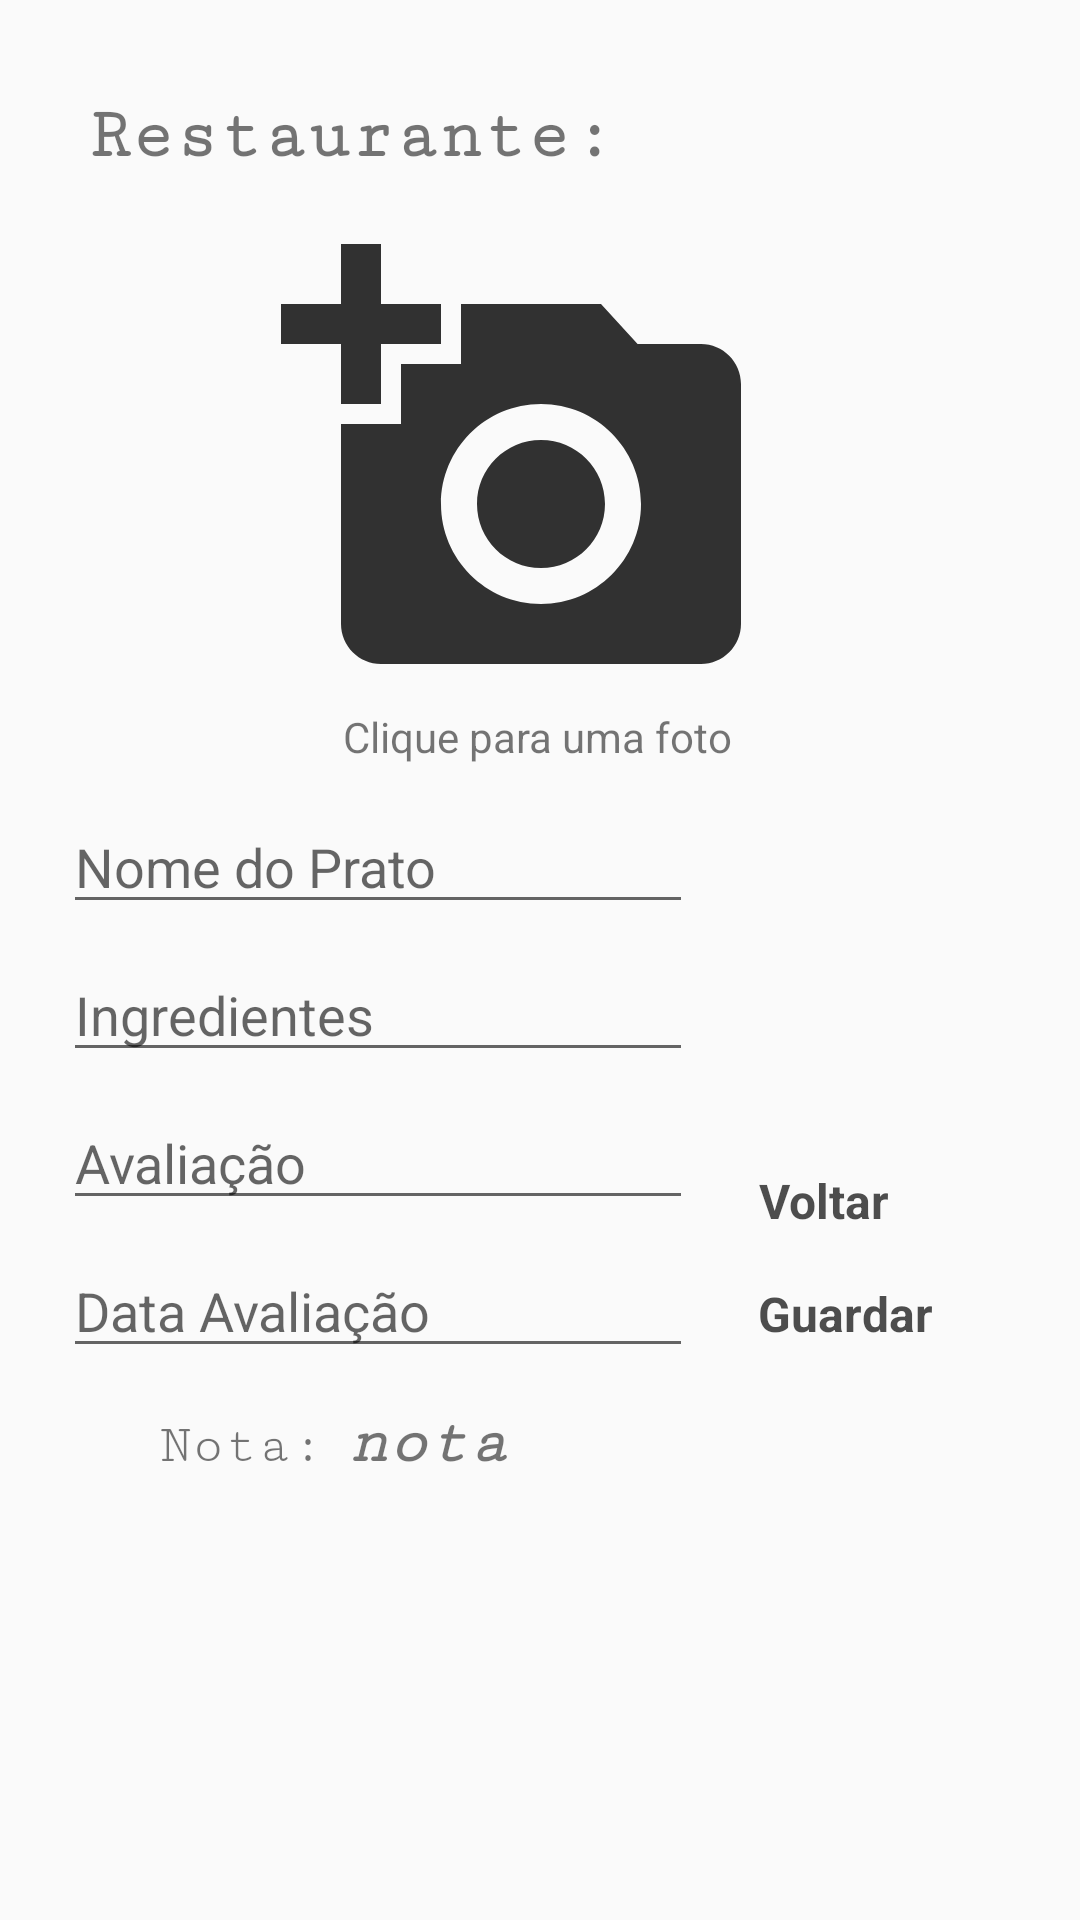

Reconstruct the res/layout file that produces this screen, plus the resources it refers to.
<!-- AndroidManifest.xml: application theme AppTheme -->
<!-- res/layout/activity_rating_refeicoes.xml -->
<?xml version="1.0" encoding="utf-8"?>
<androidx.constraintlayout.widget.ConstraintLayout xmlns:android="http://schemas.android.com/apk/res/android"
    xmlns:app="http://schemas.android.com/apk/res-auto"
    xmlns:tools="http://schemas.android.com/tools"
    android:id="@+id/rootLayout"
    android:layout_width="match_parent"
    android:layout_height="match_parent"
    android:background="@drawable/gradient_animation"
    tools:context=".activities.RatingRefeicoesActivity">

    <ImageView
        android:id="@+id/foodView"
        android:layout_width="220dp"
        android:layout_height="160dp"
        android:layout_marginStart="145dp"
        android:layout_marginLeft="145dp"
        android:layout_marginTop="16dp"
        android:layout_marginEnd="158dp"
        android:layout_marginRight="158dp"
        android:contentDescription="@string/todo"
        app:layout_constraintEnd_toEndOf="parent"
        app:layout_constraintStart_toStartOf="parent"
        app:layout_constraintTop_toBottomOf="@+id/txtNomeRestauranteAvaliacao"
        app:srcCompat="@drawable/ic_add_a_photo_black_24dp" />

    <EditText
        android:id="@+id/edtNomePrato"
        android:layout_width="wrap_content"
        android:layout_height="wrap_content"
        android:layout_marginTop="32dp"
        android:autofillHints=""
        android:ems="10"
        android:hint="@string/nome_do_prato"
        android:inputType="textPersonName"
        app:layout_constraintStart_toStartOf="@+id/guideline"
        app:layout_constraintTop_toBottomOf="@+id/foodView" />

    <EditText
        android:id="@+id/edtIngredientes"
        android:layout_width="wrap_content"
        android:layout_height="wrap_content"
        android:layout_marginTop="8dp"
        android:autofillHints=""
        android:ems="10"
        android:hint="@string/ingredientes"
        android:inputType="textPersonName"
        app:layout_constraintStart_toStartOf="@+id/guideline"
        app:layout_constraintTop_toBottomOf="@+id/edtNomePrato" />

    <EditText
        android:id="@+id/edtAvaliacao"
        android:layout_width="wrap_content"
        android:layout_height="wrap_content"
        android:layout_marginTop="8dp"
        android:autofillHints=""
        android:ems="10"
        android:hint="@string/avalia_o"
        android:inputType="textPersonName"
        app:layout_constraintStart_toStartOf="@+id/guideline"
        app:layout_constraintTop_toBottomOf="@+id/edtIngredientes" />

    <EditText
        android:id="@+id/edtDataAvaliacao"
        android:layout_width="wrap_content"
        android:layout_height="wrap_content"
        android:layout_marginTop="8dp"
        android:autofillHints=""
        android:ems="10"
        android:hint="@string/data_avalia_o"
        android:inputType="textPersonName"
        app:layout_constraintStart_toStartOf="@+id/guideline"
        app:layout_constraintTop_toBottomOf="@+id/edtAvaliacao" />

    <androidx.constraintlayout.widget.Guideline
        android:id="@+id/guideline"
        android:layout_width="wrap_content"
        android:layout_height="wrap_content"
        android:orientation="vertical"
        app:layout_constraintGuide_begin="21dp" />

    <Button
        android:id="@+id/updateBtn"
        android:layout_width="wrap_content"
        android:layout_height="wrap_content"
        android:text="@string/guardar"
        app:layout_constraintBaseline_toBaselineOf="@+id/edtDataAvaliacao"
        app:layout_constraintStart_toEndOf="@+id/edtDataAvaliacao"
        app:layout_constraintStart_toStartOf="@+id/voltarBtn" />

    <TextView
        android:id="@+id/txtNomeRestauranteAvaliacao"
        android:layout_width="wrap_content"
        android:layout_height="wrap_content"
        android:layout_marginStart="8dp"
        android:layout_marginLeft="8dp"
        android:layout_marginTop="32dp"
        android:fontFamily="serif-monospace"
        android:text="@string/restaurante"
        android:textSize="24sp"
        android:textStyle="bold"
        app:layout_constraintStart_toStartOf="@+id/guideline"
        app:layout_constraintTop_toTopOf="parent" />

    <TextView
        android:id="@+id/textView4"
        android:layout_width="wrap_content"
        android:layout_height="wrap_content"
        android:layout_marginStart="32dp"
        android:layout_marginLeft="32dp"
        android:layout_marginTop="16dp"
        android:fontFamily="serif-monospace"
        android:text="Nota:"
        android:textSize="18sp"
        app:layout_constraintStart_toStartOf="@+id/guideline"
        app:layout_constraintTop_toBottomOf="@+id/edtDataAvaliacao" />

    <SeekBar
        android:id="@+id/seekBar"
        style="@android:style/Widget.Material.SeekBar.Discrete"
        android:layout_width="208dp"
        android:layout_height="54dp"
        android:layout_marginStart="173dp"
        android:layout_marginLeft="173dp"
        android:layout_marginTop="8dp"
        android:layout_marginEnd="197dp"
        android:layout_marginRight="197dp"
        android:max="10"
        android:progress="1"
        app:layout_constraintEnd_toEndOf="parent"
        app:layout_constraintStart_toStartOf="parent"
        app:layout_constraintTop_toBottomOf="@+id/textView4" />

    <TextView
        android:id="@+id/txtNota"
        android:layout_width="wrap_content"
        android:layout_height="wrap_content"
        android:layout_marginStart="8dp"
        android:layout_marginLeft="8dp"
        android:fontFamily="serif-monospace"
        android:text="nota"
        android:textSize="22sp"
        android:textStyle="bold|italic"
        app:layout_constraintBaseline_toBaselineOf="@+id/textView4"
        app:layout_constraintStart_toEndOf="@+id/textView4" />

    <TextView
        android:id="@+id/textView3"
        android:layout_width="199dp"
        android:layout_height="20dp"
        android:layout_marginStart="175dp"
        android:layout_marginLeft="175dp"
        android:layout_marginTop="1dp"
        android:layout_marginEnd="177dp"
        android:layout_marginRight="177dp"
        android:gravity="center"
        android:text="Clique para uma foto"
        app:layout_constraintEnd_toEndOf="parent"
        app:layout_constraintStart_toStartOf="parent"
        app:layout_constraintTop_toBottomOf="@+id/foodView" />

    <Button
        android:id="@+id/voltarBtn"
        android:layout_width="wrap_content"
        android:layout_height="wrap_content"
        android:layout_marginEnd="64dp"
        android:layout_marginRight="64dp"
        android:layout_marginBottom="16dp"
        android:text="Voltar"
        app:layout_constraintBottom_toTopOf="@+id/updateBtn"
        app:layout_constraintEnd_toEndOf="parent" />

</androidx.constraintlayout.widget.ConstraintLayout>
<!-- resources referenced by this layout -->
<resources>
  <!-- drawable ic_add_a_photo_black_24dp (drawable) -->
  <vector android:alpha="0.8" android:autoMirrored="true"
      android:height="160dp" android:viewportHeight="24.0"
      android:viewportWidth="24.0" android:width="160dp" xmlns:android="http://schemas.android.com/apk/res/android">
      <path android:fillColor="#FF000000" android:pathData="M3,4L3,1h2v3h3v2L5,6v3L3,9L3,6L0,6L0,4h3zM6,10L6,7h3L9,4h7l1.83,2L21,6c1.1,0 2,0.9 2,2v12c0,1.1 -0.9,2 -2,2L5,22c-1.1,0 -2,-0.9 -2,-2L3,10h3zM13,19c2.76,0 5,-2.24 5,-5s-2.24,-5 -5,-5 -5,2.24 -5,5 2.24,5 5,5zM9.8,14c0,1.77 1.43,3.2 3.2,3.2s3.2,-1.43 3.2,-3.2 -1.43,-3.2 -3.2,-3.2 -3.2,1.43 -3.2,3.2z"/>
  </vector>
  <string name="avalia_o">Avaliação</string>
  <string name="data_avalia_o">Data Avaliação</string>
  <string name="guardar">Guardar</string>
  <string name="ingredientes">Ingredientes</string>
  <string name="nome_do_prato">Nome do Prato</string>
  <string name="restaurante">Restaurante:</string>
  <string name="todo">TODO</string>
  <style name="AppTheme" parent="Theme.AppCompat.Light.NoActionBar">
          
          <item name="colorPrimary">@color/colorPrimary</item>
          <item name="colorPrimaryDark">@color/colorTransparent</item>
          <item name="colorAccent">@color/colorAccent</item>
          <item name="android:buttonStyle">@style/button</item>
      </style>
  <color name="colorPrimary">#f9683a</color>
  <color name="colorTransparent">#00ffffff</color>
  <color name="colorAccent">#787837</color>
  <style name="button" parent="@android:style/Widget.Button">
          <item name="android:gravity">center_vertical|center_horizontal</item>
          <item name="android:textColor">#B2000000</item>
          <item name="android:shadowColor">#FFFFFFFF</item>
          <item name="android:shadowDx">0</item>
          <item name="android:shadowDy">-1</item>
          <item name="android:shadowRadius">0.2</item>
          <item name="android:textSize">16dip</item>
          <item name="android:textStyle">bold</item>
          <item name="android:background">@drawable/button</item>
          <item name="android:focusable">true</item>
          <item name="android:clickable">true</item>
      </style>
</resources>
